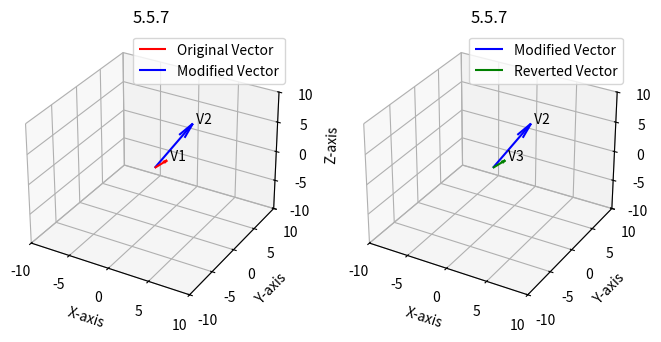

Here is the Python script that generated this plot: (Note: this script raises an exception after producing the figure.)
import numpy as np
import numpy.linalg as LA
import matplotlib.pyplot as plt

A = np.array([[3, 0, -1], [2, 3, 0], [0, 4, 1]])

x = np.array([1, 1, 1])
b = A @ x
c = LA.inv(A) @ b
print(x,A,b,c,sep='\n')


fig = plt.figure(figsize=(8, 8))
ax = fig.add_subplot(121, projection="3d")

ax.quiver(0, 0, 0, x[0], x[1], x[2], color="red", label="Original Vector")
ax.text(x[0], x[1], x[2], " V1")
ax.quiver(0, 0, 0, b[0], b[1], b[2], color="blue", label="Modified Vector")
ax.text(b[0], b[1], b[2], " V2")

ax2 = fig.add_subplot(122, projection="3d")

ax2.quiver(0, 0, 0, b[0], b[1], b[2], color="blue", label="Modified Vector")
ax2.text(b[0], b[1], b[2], " V2")
ax2.quiver(0, 0, 0, c[0], c[1], c[2], color="green", label="Reverted Vector")
ax2.text(c[0], c[1], c[2], " V3")


ax.set_xlabel("X-axis")
ax.set_ylabel("Y-axis")
ax.set_zlabel("Z-axis")
ax.set_title("5.5.7")
ax.set_xlim([-10, 10])
ax.set_ylim([-10, 10])
ax.set_zlim([-10, 10])
ax.legend()
ax.grid(True)

ax2.set_xlabel("X-axis")
ax2.set_ylabel("Y-axis")
ax2.set_zlabel("Z-axis")
ax2.set_title("5.5.7")
ax2.set_xlim([-10, 10])
ax2.set_ylim([-10, 10])
ax2.set_zlim([-10, 10])
ax2.legend()
ax2.grid(True)

plt.savefig("../figs/python.png")
plt.show()
